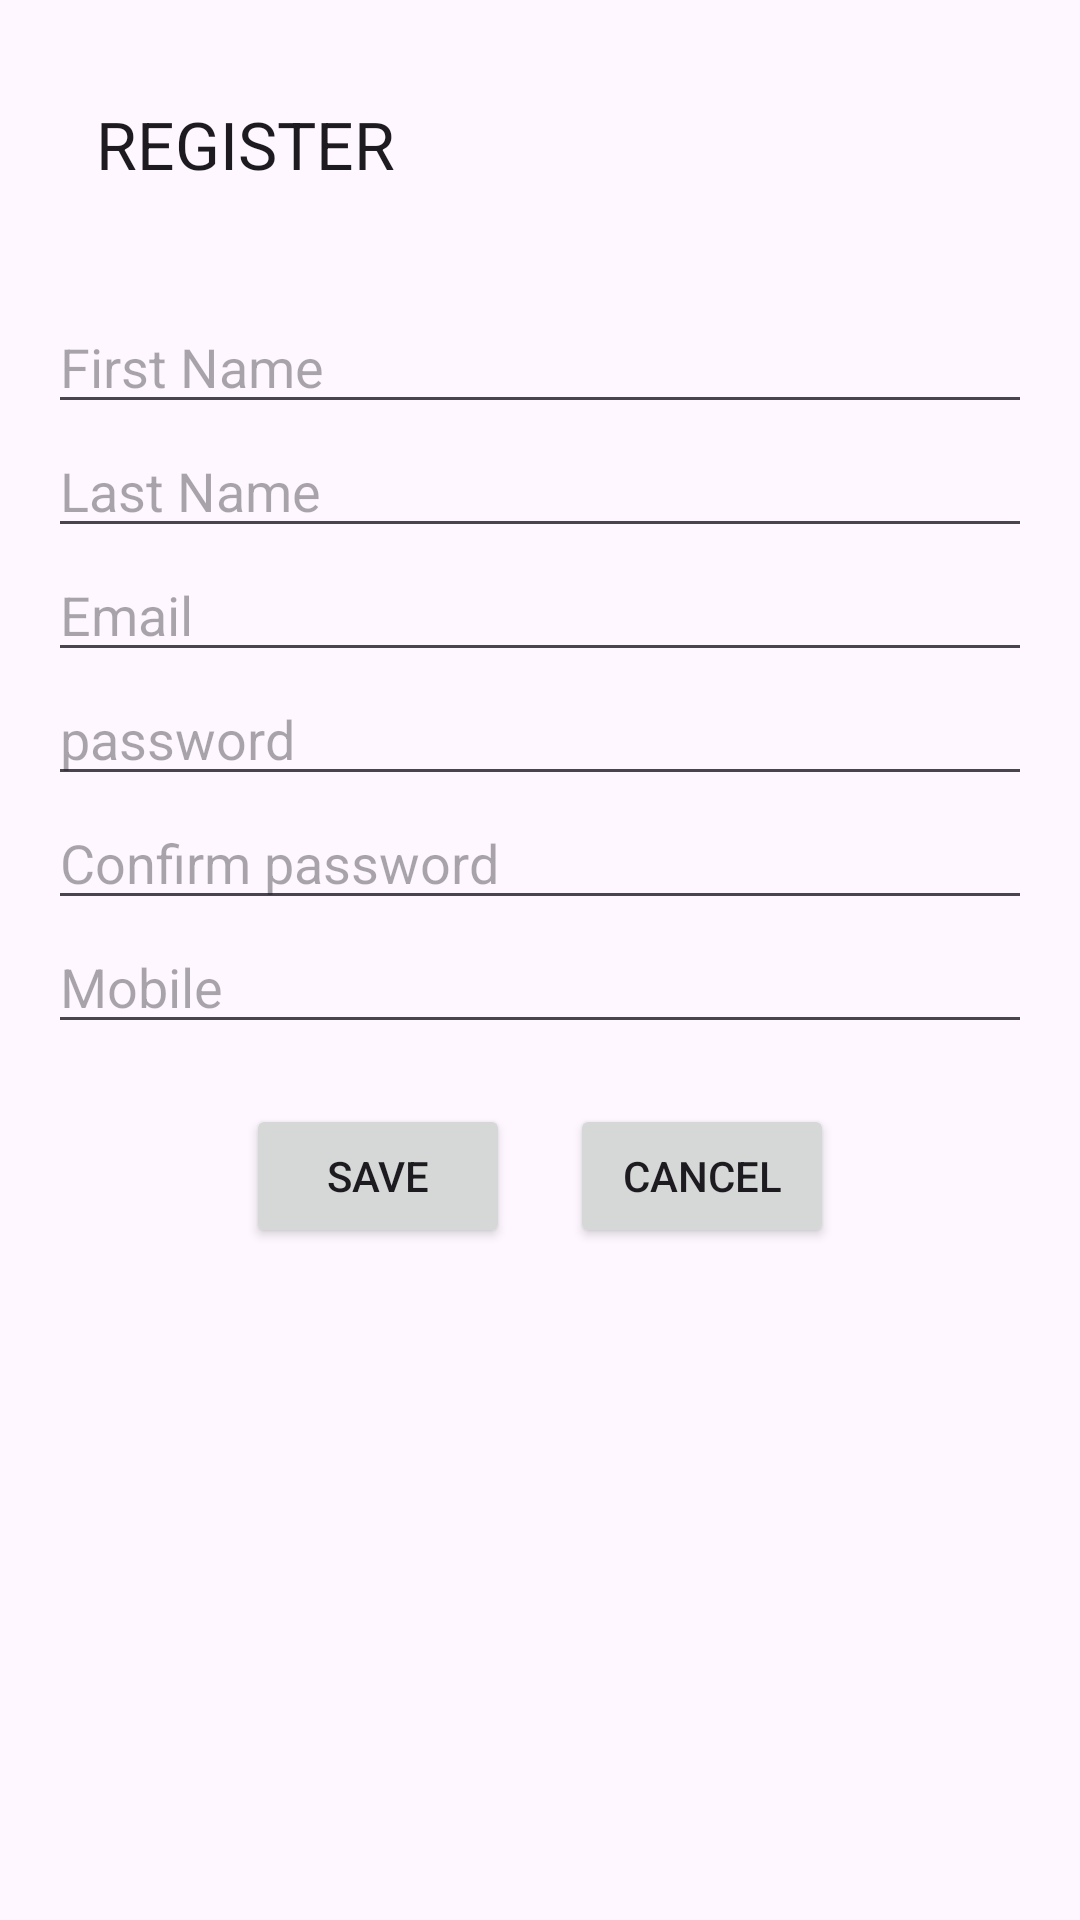

Write the Android layout XML for this screen, with the resource values it uses.
<!-- AndroidManifest.xml: application theme Theme.AwesomeQuotesApp -->
<!-- res/layout/activity_register.xml -->
<?xml version="1.0" encoding="utf-8"?>
<LinearLayout xmlns:android="http://schemas.android.com/apk/res/android"
    xmlns:app="http://schemas.android.com/apk/res-auto"
    xmlns:tools="http://schemas.android.com/tools"
    android:layout_width="match_parent"
    android:layout_height="match_parent"
    tools:context=".Activity.RegisterActivity"
    android:padding="16dp"
    android:orientation="vertical">

        <androidx.appcompat.widget.Toolbar
            android:layout_marginBottom="20dp"
            app:title="REGISTER"
            android:layout_width="match_parent"
            android:layout_height="wrap_content"/>

        <EditText
            android:id="@+id/editfirstName"
            android:hint="First Name"
            android:layout_width="match_parent"
            android:layout_height="wrap_content"/>

        <EditText
            android:id="@+id/editlastName"
            android:hint="Last Name"
            android:layout_width="match_parent"
            android:layout_height="wrap_content"/>

        <EditText
            android:id="@+id/editEmail"
            android:hint="Email"
            android:layout_width="match_parent"
            android:layout_height="wrap_content"/>

        <EditText
            android:id="@+id/editPassword"
            android:hint="password"
            android:layout_width="match_parent"
            android:layout_height="wrap_content"/>

        <EditText
            android:id="@+id/editPassword1"
            android:hint="Confirm password"
            android:layout_width="match_parent"
            android:layout_height="wrap_content"/>

        <EditText
            android:id="@+id/editMobile"
            android:hint="Mobile"
            android:layout_width="match_parent"
            android:layout_height="wrap_content"/>



        <LinearLayout
            android:layout_marginTop="20dp"
            android:gravity="center"
            android:layout_width="match_parent"
            android:layout_height="wrap_content">


            <Button
                android:id="@+id/btnSave"
                android:text="SAVE"
                android:layout_width="wrap_content"
                android:layout_height="wrap_content"/>

            <Button
                android:layout_marginLeft="20dp"
                android:id="@+id/btnCancel"
                android:text="CANCEL"
                android:layout_width="wrap_content"
                android:layout_height="wrap_content"/>

        </LinearLayout>




</LinearLayout>
<!-- resources referenced by this layout -->
<resources>
  <style name="Theme.AwesomeQuotesApp" parent="Base.Theme.AwesomeQuotesApp" />
  <style name="Base.Theme.AwesomeQuotesApp" parent="Theme.Material3.DayNight.NoActionBar">
          
          
      </style>
</resources>
